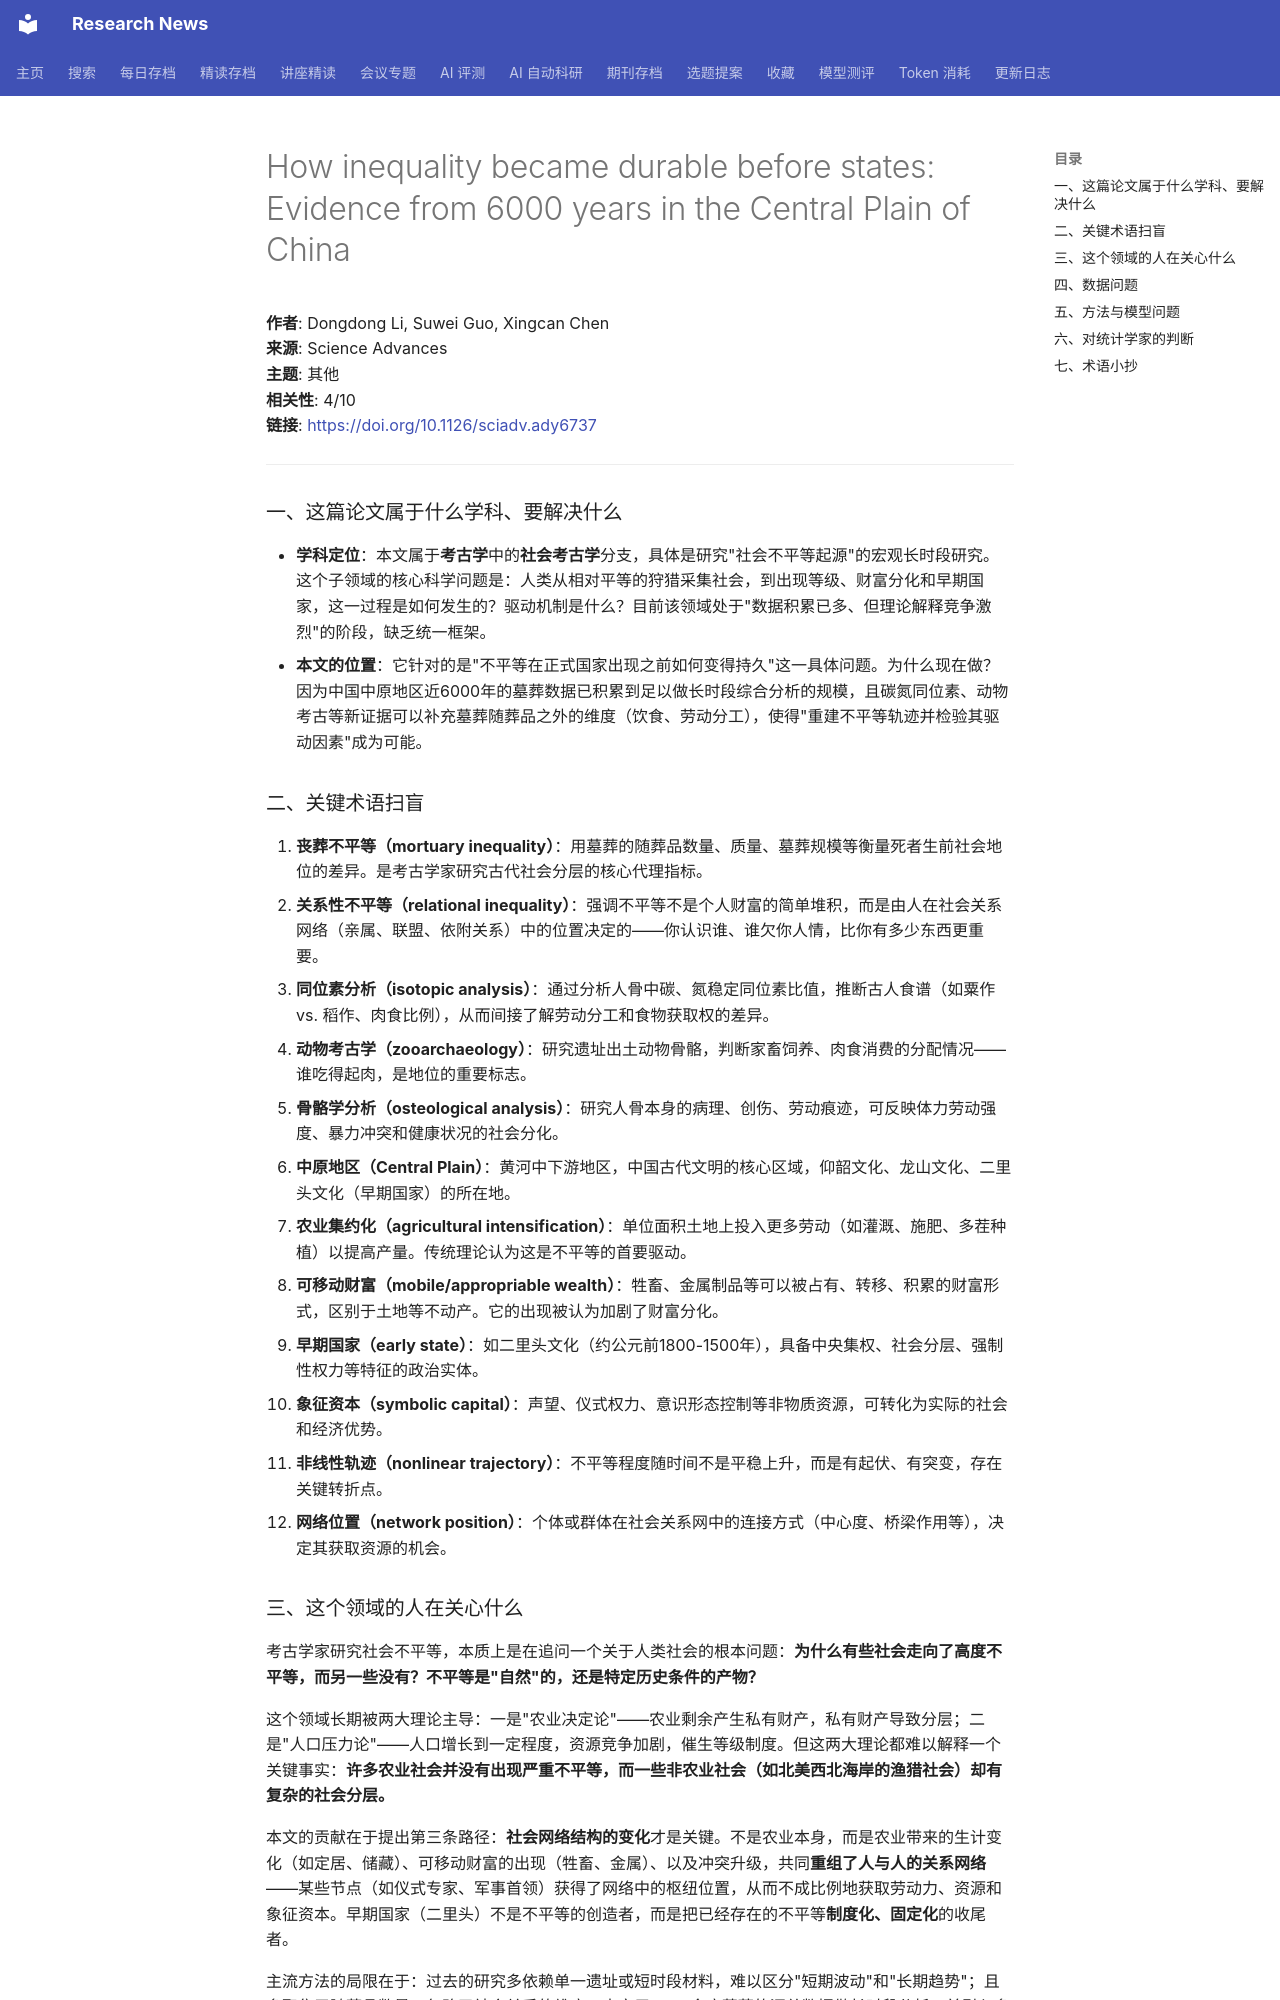

repository: cxy0714/research-news · page: deep_reads/2026-10-16-10.1126_sciadv.ady6737/index.html · generator: mkdocs

# How inequality became durable before states: Evidence from 6000 years in the Central Plain of China

**作者**: Dongdong Li, Suwei Guo, Xingcan Chen  
**来源**: Science Advances  
**主题**: 其他  
**相关性**: 4/10  
**链接**: <https://doi.org/10.1126/sciadv.ady6737>

---

### 一、这篇论文属于什么学科、要解决什么

- **学科定位**：本文属于**考古学**中的**社会考古学**分支，具体是研究"社会不平等起源"的宏观长时段研究。这个子领域的核心科学问题是：人类从相对平等的狩猎采集社会，到出现等级、财富分化和早期国家，这一过程是如何发生的？驱动机制是什么？目前该领域处于"数据积累已多、但理论解释竞争激烈"的阶段，缺乏统一框架。
- **本文的位置**：它针对的是"不平等在正式国家出现之前如何变得持久"这一具体问题。为什么现在做？因为中国中原地区近6000年的墓葬数据已积累到足以做长时段综合分析的规模，且碳氮同位素、动物考古等新证据可以补充墓葬随葬品之外的维度（饮食、劳动分工），使得"重建不平等轨迹并检验其驱动因素"成为可能。

### 二、关键术语扫盲

1. **丧葬不平等（mortuary inequality）**：用墓葬的随葬品数量、质量、墓葬规模等衡量死者生前社会地位的差异。是考古学家研究古代社会分层的核心代理指标。
2. **关系性不平等（relational inequality）**：强调不平等不是个人财富的简单堆积，而是由人在社会关系网络（亲属、联盟、依附关系）中的位置决定的——你认识谁、谁欠你人情，比你有多少东西更重要。
3. **同位素分析（isotopic analysis）**：通过分析人骨中碳、氮稳定同位素比值，推断古人食谱（如粟作 vs. 稻作、肉食比例），从而间接了解劳动分工和食物获取权的差异。
4. **动物考古学（zooarchaeology）**：研究遗址出土动物骨骼，判断家畜饲养、肉食消费的分配情况——谁吃得起肉，是地位的重要标志。
5. **骨骼学分析（osteological analysis）**：研究人骨本身的病理、创伤、劳动痕迹，可反映体力劳动强度、暴力冲突和健康状况的社会分化。
6. **中原地区（Central Plain）**：黄河中下游地区，中国古代文明的核心区域，仰韶文化、龙山文化、二里头文化（早期国家）的所在地。
7. **农业集约化（agricultural intensification）**：单位面积土地上投入更多劳动（如灌溉、施肥、多茬种植）以提高产量。传统理论认为这是不平等的首要驱动。
8. **可移动财富（mobile/appropriable wealth）**：牲畜、金属制品等可以被占有、转移、积累的财富形式，区别于土地等不动产。它的出现被认为加剧了财富分化。
9. **早期国家（early state）**：如二里头文化（约公元前1800-1500年），具备中央集权、社会分层、强制性权力等特征的政治实体。
10. **象征资本（symbolic capital）**：声望、仪式权力、意识形态控制等非物质资源，可转化为实际的社会和经济优势。
11. **非线性轨迹（nonlinear trajectory）**：不平等程度随时间不是平稳上升，而是有起伏、有突变，存在关键转折点。
12. **网络位置（network position）**：个体或群体在社会关系网中的连接方式（中心度、桥梁作用等），决定其获取资源的机会。

### 三、这个领域的人在关心什么

考古学家研究社会不平等，本质上是在追问一个关于人类社会的根本问题：**为什么有些社会走向了高度不平等，而另一些没有？不平等是"自然"的，还是特定历史条件的产物？**

这个领域长期被两大理论主导：一是"农业决定论"——农业剩余产生私有财产，私有财产导致分层；二是"人口压力论"——人口增长到一定程度，资源竞争加剧，催生等级制度。但这两大理论都难以解释一个关键事实：**许多农业社会并没有出现严重不平等，而一些非农业社会（如北美西北海岸的渔猎社会）却有复杂的社会分层。**

本文的贡献在于提出第三条路径：**社会网络结构的变化**才是关键。不是农业本身，而是农业带来的生计变化（如定居、储藏）、可移动财富的出现（牲畜、金属）、以及冲突升级，共同**重组了人与人的关系网络**——某些节点（如仪式专家、军事首领）获得了网络中的枢纽位置，从而不成比例地获取劳动力、资源和象征资本。早期国家（二里头）不是不平等的创造者，而是把已经存在的不平等**制度化、固定化**的收尾者。

主流方法的局限在于：过去的研究多依赖单一遗址或短时段材料，难以区分"短期波动"和"长期趋势"；且多聚焦于随葬品数量，忽略了社会关系的维度。本文用2300余座墓葬的汇总数据做长时段分析，并引入多维度证据（同位素、动物骨骼、骨骼创伤），是对这一局限的正面回应。
